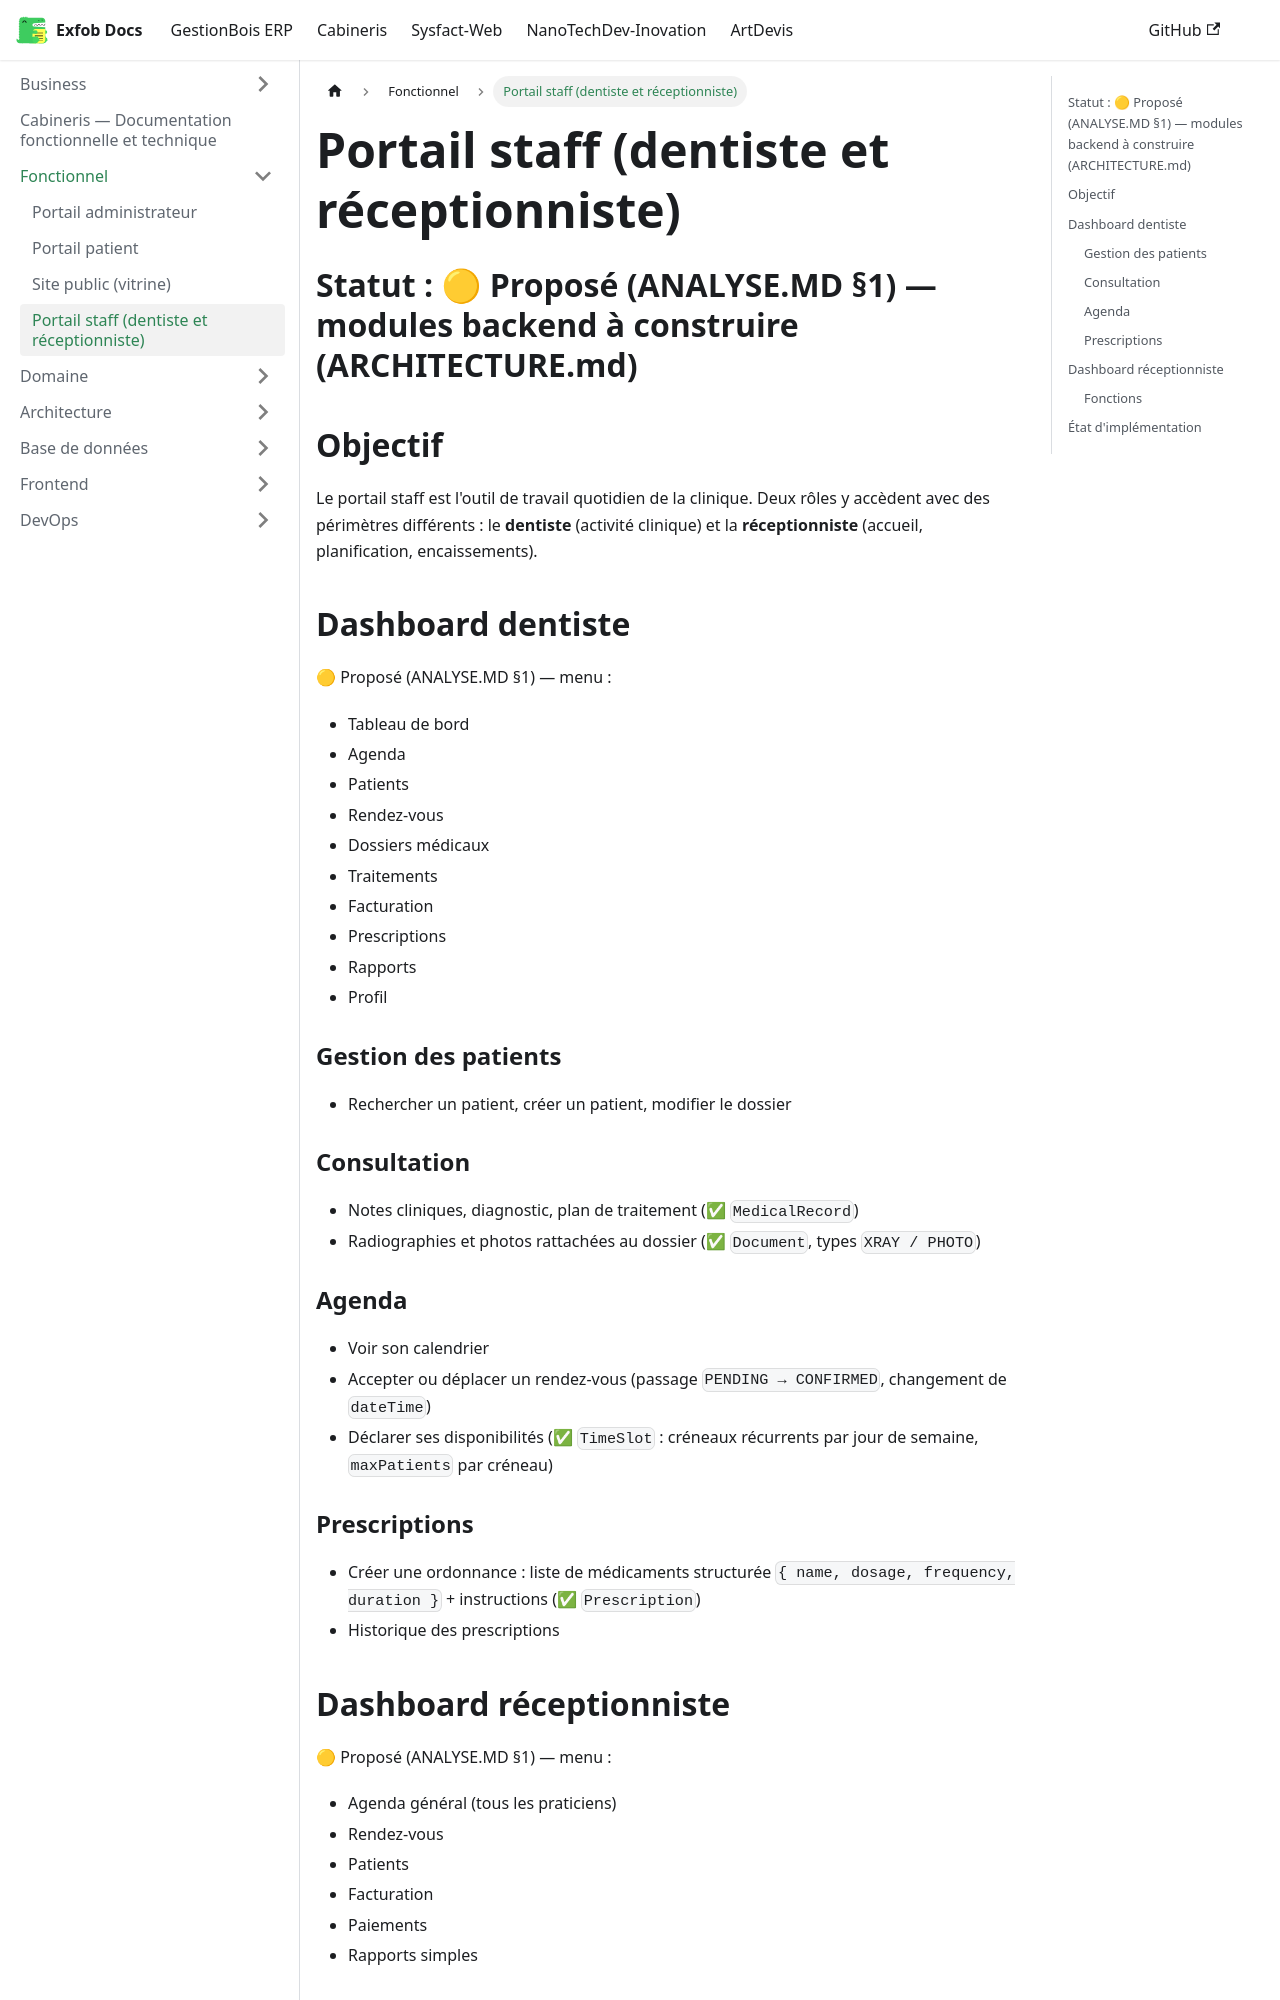

repository: CamertechDev/nanotech-docs · page: cabineris/Functional/staff-portal/index.html · generator: docusaurus

# Portail staff (dentiste et réceptionniste)

## Statut : 🟡 Proposé (ANALYSE.MD §1) — modules backend à construire (ARCHITECTURE.md)

## Objectif

Le portail staff est l'outil de travail quotidien de la clinique. Deux rôles y accèdent
avec des périmètres différents : le **dentiste** (activité clinique) et la
**réceptionniste** (accueil, planification, encaissements).

## Dashboard dentiste

🟡 Proposé (ANALYSE.MD §1) — menu :

- Tableau de bord
- Agenda
- Patients
- Rendez-vous
- Dossiers médicaux
- Traitements
- Facturation
- Prescriptions
- Rapports
- Profil

### Gestion des patients

- Rechercher un patient, créer un patient, modifier le dossier

### Consultation

- Notes cliniques, diagnostic, plan de traitement (✅ `MedicalRecord`)
- Radiographies et photos rattachées au dossier (✅ `Document`, types `XRAY / PHOTO`)

### Agenda

- Voir son calendrier
- Accepter ou déplacer un rendez-vous (passage `PENDING → CONFIRMED`, changement de
  `dateTime`)
- Déclarer ses disponibilités (✅ `TimeSlot` : créneaux récurrents par jour de semaine,
  `maxPatients` par créneau)

### Prescriptions

- Créer une ordonnance : liste de médicaments structurée
  `{ name, dosage, frequency, duration }` + instructions (✅ `Prescription`)
- Historique des prescriptions
